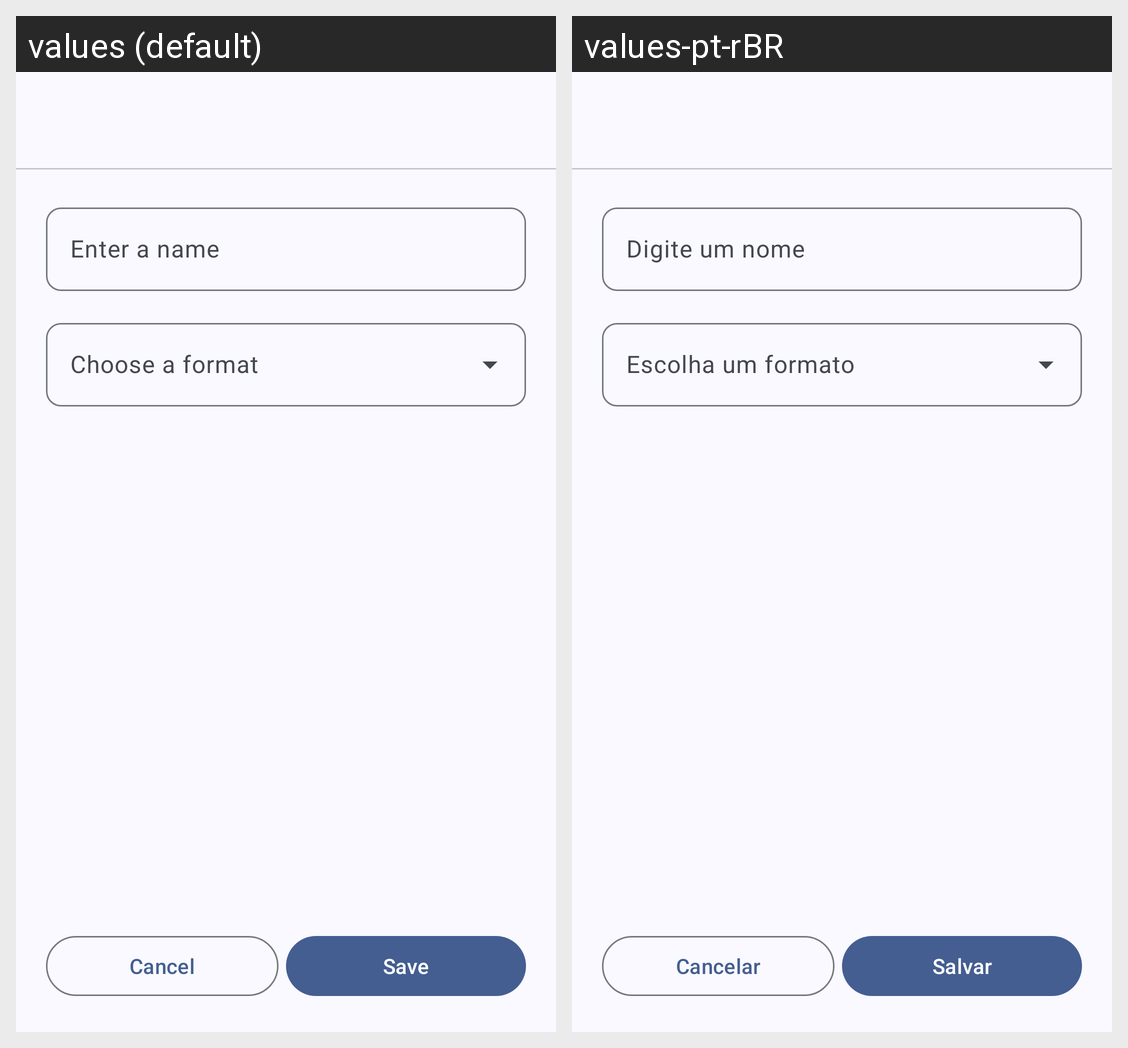

Strings drawn on this Android screen and how each of the app's shown locales translates them:
Android screen res/layout/fragment_sheet_subtitle_edit.xml rendered under 2 locales, left to right: values (default), values-pt-rBR. Device: Nexus 5 (rendered at 1080×1920; each locale shown at half size, 540×960, under a caption strip naming it); theme AppTheme.
Strings drawn on this screen, with the default value and each locale's value (text and hints the layout hard-codes, and strings that could not be matched under every locale, appear in the picture but are not listed):

subtitle_enter_name
  values: Enter a name
  values-pt-rBR: Digite um nome

subtitle_enter_choose_format
  values: Choose a format
  values-pt-rBR: Escolha um formato

cancel
  values: Cancel
  values-pt-rBR: Cancelar

save
  values: Save
  values-pt-rBR: Salvar
